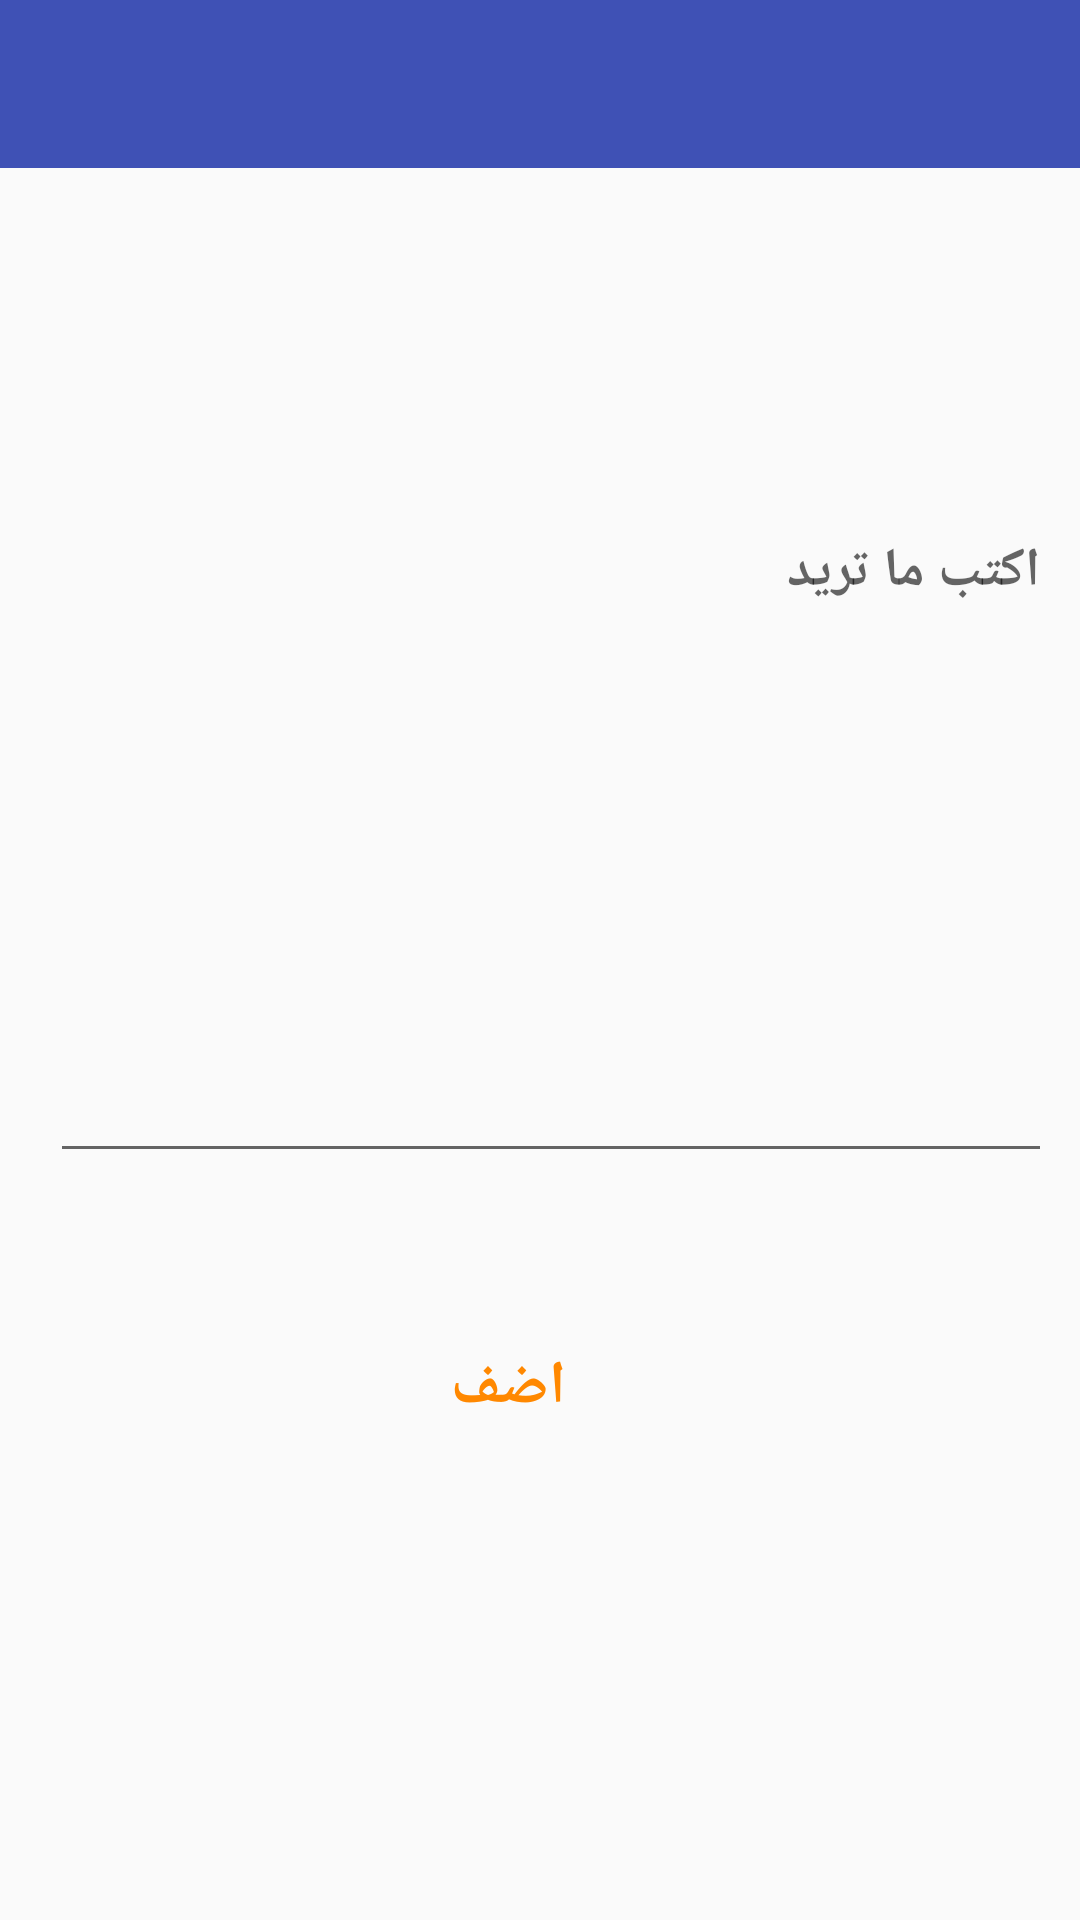

The Android layout XML behind this screen, and the referenced resources:
<!-- AndroidManifest.xml: application theme AppTheme -->
<!-- res/layout/activity_post.xml -->
<?xml version="1.0" encoding="utf-8"?>
<android.support.constraint.ConstraintLayout xmlns:android="http://schemas.android.com/apk/res/android"
    xmlns:app="http://schemas.android.com/apk/res-auto"
    xmlns:tools="http://schemas.android.com/tools"
    android:layout_width="match_parent"
    android:layout_height="match_parent"
    tools:context=".PostActivity">

    <android.support.v7.widget.Toolbar
        android:id="@+id/Post_toolbar"
        android:layout_width="match_parent"
        android:layout_height="wrap_content"
        android:background="@color/colorPrimary"
        android:theme="@style/Base.Theme.AppCompat.Light.DarkActionBar"
        app:layout_constraintEnd_toEndOf="parent"
        app:layout_constraintStart_toStartOf="parent"
        app:layout_constraintTop_toTopOf="parent" />

    <EditText
        android:id="@+id/Post_Text"
        android:layout_width="334dp"
        android:layout_height="223dp"
        android:layout_marginLeft="8dp"
        android:layout_marginStart="8dp"
        android:layout_marginTop="112dp"
        android:ems="10"
        android:gravity="start"
        android:hint="@string/Post_String"
        android:inputType="textMultiLine"
        android:textColorHint="?android:attr/textColorHint"
        android:textStyle="bold"
        app:layout_constraintEnd_toEndOf="parent"
        app:layout_constraintHorizontal_bias="0.478"
        app:layout_constraintStart_toStartOf="parent"
        app:layout_constraintTop_toBottomOf="@+id/Post_toolbar" />

    <Button
        android:id="@+id/Add_btn"
        android:layout_width="156dp"
        android:layout_height="65dp"
        android:layout_marginBottom="8dp"
        android:layout_marginTop="8dp"
        android:background="@android:color/transparent"
        android:text="@string/Add_Post_Btn"
        android:textColor="@android:color/holo_orange_dark"
        android:textSize="20sp"
        android:textStyle="bold"
        app:layout_constraintBottom_toBottomOf="parent"
        app:layout_constraintEnd_toEndOf="parent"
        app:layout_constraintHorizontal_bias="0.447"
        app:layout_constraintStart_toStartOf="parent"
        app:layout_constraintTop_toBottomOf="@+id/Post_Text"
        app:layout_constraintVertical_bias="0.185" />


</android.support.constraint.ConstraintLayout>
<!-- resources referenced by this layout -->
<resources>
  <color name="colorPrimary">#3f51b5</color>
  <string name="Add_Post_Btn">اضف</string>
  <string name="Post_String">اكتب ما تريد</string>
  <style name="AppTheme" parent="Theme.AppCompat.Light.NoActionBar">
          
          <item name="colorPrimary">@color/colorPrimary</item>
          <item name="colorPrimaryDark">@color/colorPrimary</item>
          <item name="colorAccent">@color/colorAccent</item>
          <item name="floatingActionButtonStyle">@style/Widget.Design.FloatingActionButton</item>
      </style>
  <color name="colorAccent">#404fda</color>
</resources>
